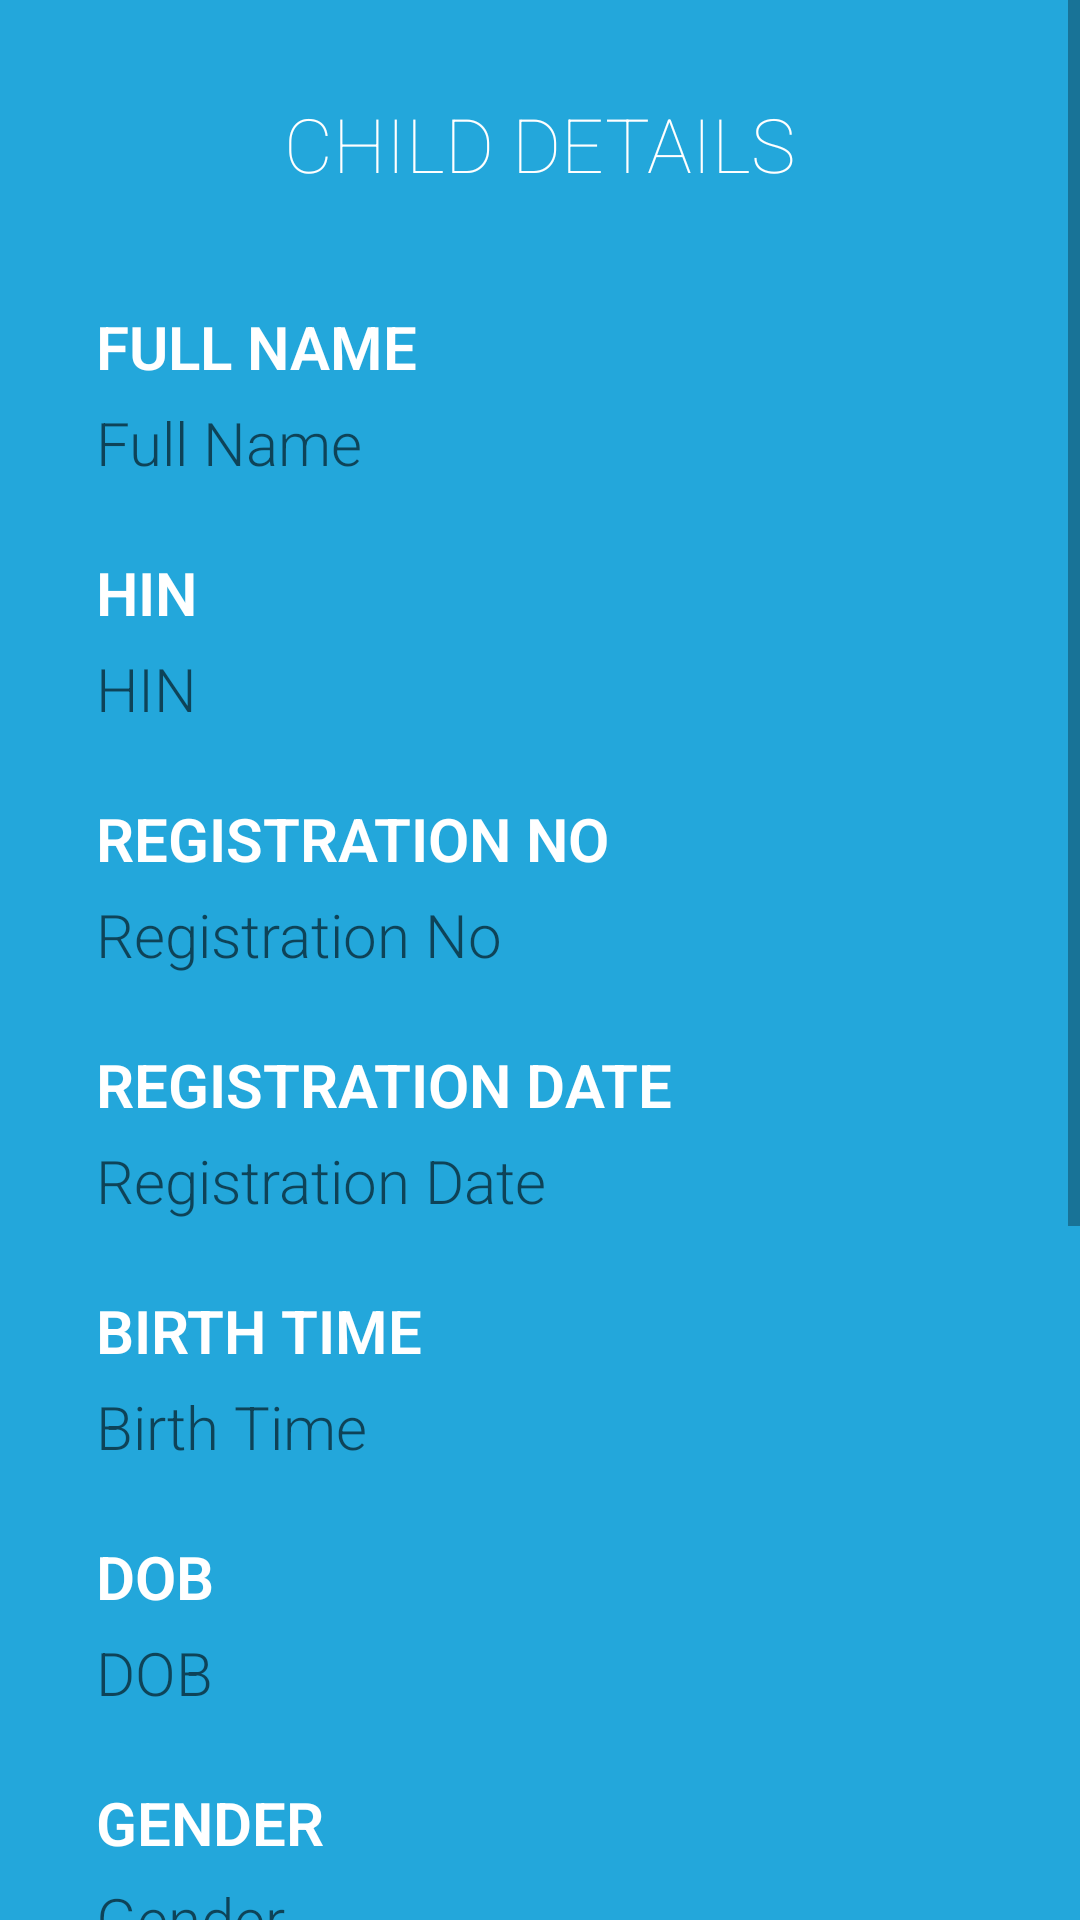

Produce the Android XML layout that renders to this screen, including the resource entries it uses.
<!-- AndroidManifest.xml: application theme AppTheme -->
<!-- res/layout/activity_child.xml -->
<?xml version="1.0" encoding="utf-8"?>
<ScrollView
    xmlns:android="http://schemas.android.com/apk/res/android"
    xmlns:tools="http://schemas.android.com/tools"
    android:layout_width="match_parent"
    android:layout_height="match_parent"
    android:background="@drawable/grad_back"
    tools:context=".SingleChildDetails">

    <RelativeLayout
        xmlns:android="http://schemas.android.com/apk/res/android"
        android:layout_width="match_parent"
        android:layout_height="match_parent"
        android:paddingBottom="16dp"
        android:paddingRight="16dp"
        android:paddingLeft="16dp"
        android:paddingTop="16dp">

        <TextView
            android:textFontWeight="8"
            android:textStyle="bold"
            android:layout_width="wrap_content"
            android:layout_height="wrap_content"
            android:layout_centerHorizontal="true"
            android:layout_marginTop="15dp"
            android:layout_marginBottom="460dp"
            android:fontFamily="sans-serif-light"
            android:shadowDx="2"
            android:shadowDy="2"
            android:shadowRadius="3"
            android:text="Child Details"
            android:textAllCaps="true"
            android:textColor="@color/white"
            android:textSize="25dp" />

        <LinearLayout
            android:layout_width="match_parent"
            android:layout_height="wrap_content"
            android:orientation="vertical"
            android:layout_marginTop="70dp"
            android:background="@drawable/btn_back"
            android:paddingBottom="16dp"
            android:paddingRight="16dp"
            android:paddingLeft="16dp"
            android:paddingTop="16dp">

            <TextView
                android:layout_width="wrap_content"
                android:layout_height="wrap_content"
                android:fontFamily="sans-serif-light"
                android:text="Full Name"
                android:textStyle="bold"
                android:textAllCaps="true"
                android:textColor="@color/white"
                android:textSize="20dp" />

            <TextView
                android:id="@+id/tv_fname"
                android:inputType="text"
                android:layout_width="match_parent"
                android:layout_height="40dp"
                android:layout_marginTop="5dp"
                android:hint="Full Name"
                android:fontFamily="sans-serif-light"
                android:textColor="@color/white"
                android:textSize="20dp" />

            <TextView
                android:layout_marginTop="10dp"
                android:layout_width="wrap_content"
                android:layout_height="wrap_content"
                android:fontFamily="sans-serif-light"
                android:text="HIN"
                android:textStyle="bold"
                android:textAllCaps="true"
                android:textColor="@color/white"
                android:textSize="20dp" />

            <TextView
                android:id="@+id/tv_hin"
                android:inputType="text"
                android:layout_width="match_parent"
                android:layout_height="40dp"
                android:layout_marginTop="5dp"
                android:hint="HIN"
                android:fontFamily="sans-serif-light"
                android:textColor="@color/white"
                android:textSize="20dp" />
            <TextView
                android:layout_marginTop="10dp"
                android:layout_width="wrap_content"
                android:layout_height="wrap_content"
                android:fontFamily="sans-serif-light"
                android:text="Registration No"
                android:textStyle="bold"
                android:textAllCaps="true"
                android:textColor="@color/white"
                android:textSize="20dp" />

            <TextView
                android:id="@+id/tv_regno"
                android:inputType="text"
                android:layout_width="match_parent"
                android:layout_height="40dp"
                android:layout_marginTop="5dp"
                android:hint="Registration No"
                android:fontFamily="sans-serif-light"
                android:textColor="@color/white"
                android:textSize="20dp" />

            <TextView
                android:layout_marginTop="10dp"
                android:layout_width="wrap_content"
                android:layout_height="wrap_content"
                android:fontFamily="sans-serif-light"
                android:text="Registration Date"
                android:textStyle="bold"
                android:textAllCaps="true"
                android:textColor="@color/white"
                android:textSize="20dp" />

            <TextView
                android:id="@+id/tv_regdate"
                android:inputType="text"
                android:layout_width="match_parent"
                android:layout_height="40dp"
                android:layout_marginTop="5dp"
                android:hint="Registration Date"
                android:fontFamily="sans-serif-light"
                android:textColor="@color/white"
                android:textSize="20dp" />

            <TextView
                android:layout_marginTop="10dp"
                android:layout_width="wrap_content"
                android:layout_height="wrap_content"
                android:fontFamily="sans-serif-light"
                android:text="Birth Time"
                android:textStyle="bold"
                android:textAllCaps="true"
                android:textColor="@color/white"
                android:textSize="20dp" />

            <TextView
                android:id="@+id/tv_timeofbirth"
                android:inputType="text"
                android:layout_width="match_parent"
                android:layout_height="40dp"
                android:layout_marginTop="5dp"
                android:hint="Birth Time"
                android:fontFamily="sans-serif-light"
                android:textColor="@color/white"
                android:textSize="20dp" />

            <TextView
                android:layout_marginTop="10dp"
                android:layout_width="wrap_content"
                android:layout_height="wrap_content"
                android:fontFamily="sans-serif-light"
                android:text="DOB"
                android:textStyle="bold"
                android:textAllCaps="true"
                android:textColor="@color/white"
                android:textSize="20dp" />

            <TextView
                android:id="@+id/tv_dob"
                android:inputType="text"
                android:layout_width="match_parent"
                android:layout_height="40dp"
                android:layout_marginTop="5dp"
                android:hint="DOB"
                android:fontFamily="sans-serif-light"
                android:textColor="@color/white"
                android:textSize="20dp" />

            <TextView
                android:layout_marginTop="10dp"
                android:layout_width="wrap_content"
                android:layout_height="wrap_content"
                android:fontFamily="sans-serif-light"
                android:text="Gender"
                android:textStyle="bold"
                android:textAllCaps="true"
                android:textColor="@color/white"
                android:textSize="20dp" />

            <TextView
                android:id="@+id/tv_gender"
                android:inputType="text"
                android:layout_width="match_parent"
                android:layout_height="40dp"
                android:layout_marginTop="5dp"
                android:hint="Gender"
                android:fontFamily="sans-serif-light"
                android:textColor="@color/white"
                android:textSize="20dp" />

            <TextView
                android:layout_marginTop="10dp"
                android:layout_width="wrap_content"
                android:layout_height="wrap_content"
                android:fontFamily="sans-serif-light"
                android:text="Birth Place"
                android:textStyle="bold"
                android:textAllCaps="true"
                android:textColor="@color/white"
                android:textSize="20dp" />

            <TextView
                android:id="@+id/tv_place"
                android:inputType="text"
                android:layout_width="match_parent"
                android:layout_height="40dp"
                android:layout_marginTop="5dp"
                android:hint="Birth Place"
                android:fontFamily="sans-serif-light"
                android:textColor="@color/white"
                android:textSize="20dp" />

            <TextView
                android:layout_marginTop="10dp"
                android:layout_width="wrap_content"
                android:layout_height="wrap_content"
                android:fontFamily="sans-serif-light"
                android:text="Birth Weight"
                android:textStyle="bold"
                android:textAllCaps="true"
                android:textColor="@color/white"
                android:textSize="20dp" />

            <TextView
                android:id="@+id/tv_weight"
                android:inputType="text"
                android:layout_width="match_parent"
                android:layout_height="40dp"
                android:layout_marginTop="5dp"
                android:hint="Birth Weight"
                android:fontFamily="sans-serif-light"
                android:textColor="@color/white"
                android:textSize="20dp" />

            <Button
                android:background="@drawable/btn_back"
                android:id="@+id/buttonEdit"
                android:layout_width="fill_parent"
                android:layout_height="40dp"
                android:layout_centerHorizontal="true"
                android:layout_below="@+id/linear1"
                android:text="Edit"
                android:layout_marginTop="30dp"
                android:textColor="@color/white"
                android:textAllCaps="false"
                android:fontFamily="sans-serif-medium"
                android:textSize="20dp"
                android:textStyle="bold"/>

            <Button
                android:background="@drawable/btn_back"
                android:id="@+id/buttonDelete"
                android:layout_width="fill_parent"
                android:layout_height="40dp"
                android:layout_centerHorizontal="true"
                android:layout_below="@+id/linear1"
                android:text="Delete"
                android:layout_marginTop="30dp"
                android:textColor="@color/white"
                android:textAllCaps="false"
                android:fontFamily="sans-serif-medium"
                android:textSize="20dp"
                android:textStyle="bold"/>


        </LinearLayout>

    </RelativeLayout>
</ScrollView>
<!-- resources referenced by this layout -->
<resources>
  <color name="white">#FFFFFF</color>
  <style name="AppTheme" parent="Theme.AppCompat.Light.NoActionBar">
          <item name="windowActionBar">false</item>
          <item name="windowNoTitle">true</item>
          <item name="colorPrimary">@color/colorPrimary</item>
          <item name="colorPrimaryDark">@color/colorPrimaryDark</item>
          <item name="colorAccent">@color/colorAccent</item>
          <item name="android:windowBackground">@color/colorPrimary</item>
      </style>
  <color name="colorPrimary">#23A7DB</color>
  <color name="colorPrimaryDark">#23A7DB</color>
  <color name="colorAccent">#FFFFFF</color>
</resources>
